Run: headless pygame with SDL's dummy video driver; simulated clock (each Clock.tick advances the game by its frame time, no real sleeping); random seed 0; keys injected as events and as key.get_pressed() state; no mouse input.
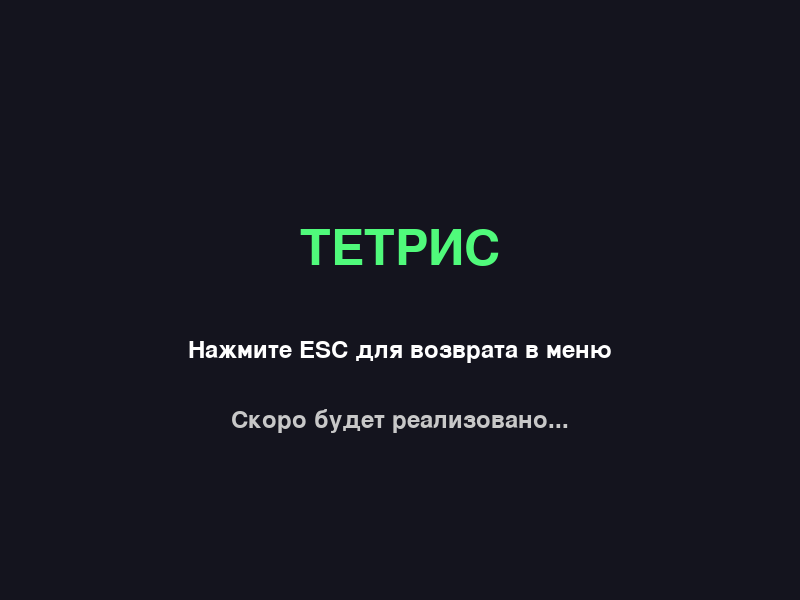
Frame 1 of 4 · flips 1–60 · no input
Frame 2 of 4 · flips 61–180 · tapped SPACE, RETURN · held RIGHT (→), D · screen unchanged from frame 1, image omitted
Frame 3 of 4 · flips 181–300 · held DOWN (↓), S · screen unchanged from frame 2, image omitted
Frame 4 of 4 · flips 301–420 · held LEFT (←), A, UP (↑), W · screen unchanged from frame 3, image omitted

The pygame program that drew these frames:

import pygame
import sys

class TetrisGame:
    def __init__(self, screen_width, screen_height):
        self.screen_width = screen_width
        self.screen_height = screen_height
        self.screen = pygame.display.set_mode((screen_width, screen_height))
        pygame.display.set_caption("Тетрис")
        
        self.clock = pygame.time.Clock()
        self.fps = 60
        self.running = True
        
        self.background_color = (20, 20, 30)
        self.text_color = (255, 255, 255)
        self.accent_color = (80, 250, 123)
        
        self.title_font = pygame.font.Font(None, 74)
        self.info_font = pygame.font.Font(None, 36)
        
    def handle_events(self):
        for event in pygame.event.get():
            if event.type == pygame.QUIT:
                self.running = False
                return "quit"
            elif event.type == pygame.KEYDOWN:
                if event.key == pygame.K_ESCAPE:
                    self.running = False
                    return "menu" 
                elif event.key == pygame.K_RETURN:
                    pass
        return "tetris"
    
    def update(self):
        pass
    
    def draw(self):
        self.screen.fill(self.background_color)
        
        title_text = self.title_font.render("ТЕТРИС", True, self.accent_color)
        title_rect = title_text.get_rect(center=(self.screen_width//2, self.screen_height//2 - 50))
        self.screen.blit(title_text, title_rect)
        
        instr_text = self.info_font.render("Нажмите ESC для возврата в меню", True, self.text_color)
        instr_rect = instr_text.get_rect(center=(self.screen_width//2, self.screen_height//2 + 50))
        self.screen.blit(instr_text, instr_rect)
        
        soon_text = self.info_font.render("Скоро будет реализовано...", True, (200, 200, 200))
        soon_rect = soon_text.get_rect(center=(self.screen_width//2, self.screen_height//2 + 120))
        self.screen.blit(soon_text, soon_rect)
        
        pygame.display.flip()
    
    def run(self):
        """Запуск игры тетрис"""
        while self.running:
            result = self.handle_events()
            if result != "tetris":
                return result
            self.update()
            self.draw()
            self.clock.tick(self.fps)
        return "quit"

def main():
    pygame.init()
    game = TetrisGame(800, 600)
    game.run()
    pygame.quit()

if __name__ == "__main__":
    main()
